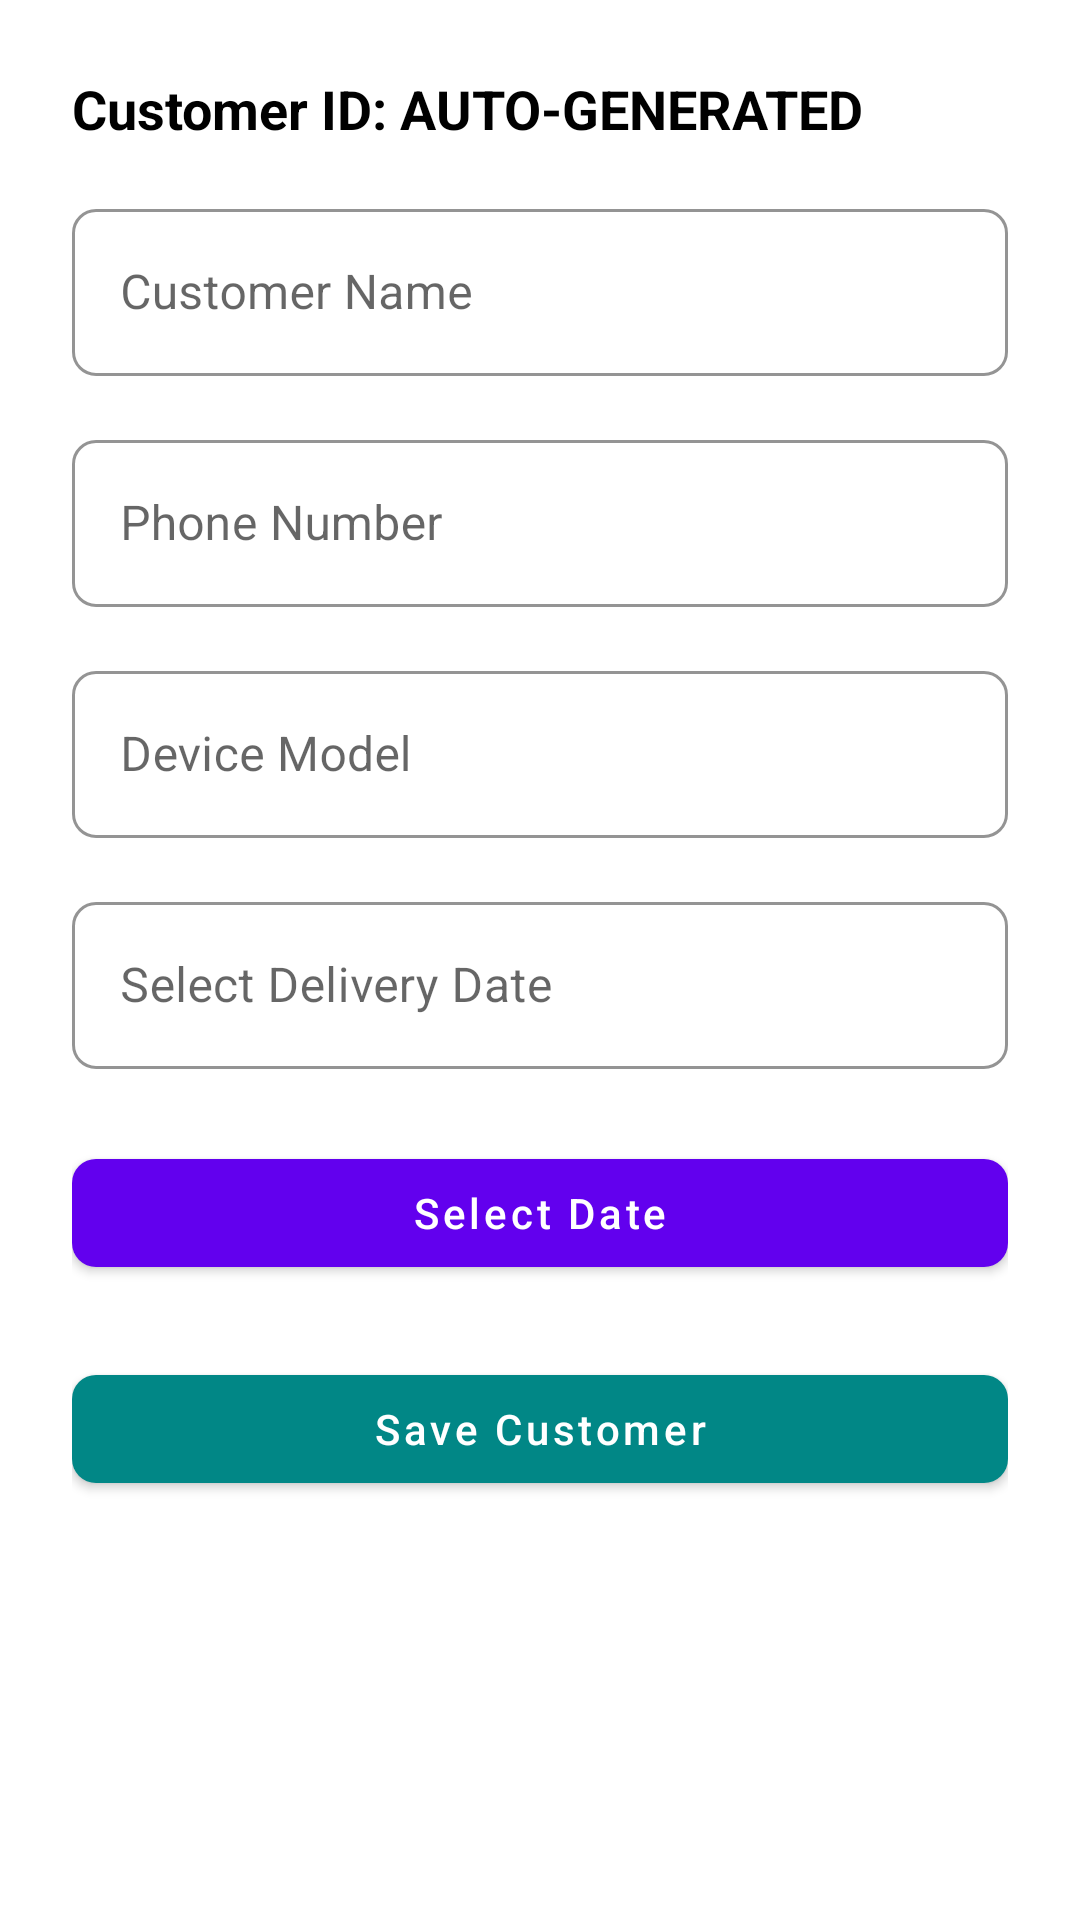

The Android layout XML behind this screen, and the referenced resources:
<!-- AndroidManifest.xml: application theme Theme.MobiFixer -->
<!-- res/layout/fragment_add_customer.xml -->
<?xml version="1.0" encoding="utf-8"?>
<LinearLayout xmlns:android="http://schemas.android.com/apk/res/android"
    xmlns:app="http://schemas.android.com/apk/res-auto"
    xmlns:tools="http://schemas.android.com/tools"
    android:layout_width="match_parent"
    android:layout_height="match_parent"
    android:orientation="vertical"
    android:padding="24dp"
    android:background="@color/white">

    
    <TextView
        android:id="@+id/tv_customer_id"
        android:layout_width="match_parent"
        android:layout_height="wrap_content"
        android:text="@string/customer_id_auto_generated"
        android:textStyle="bold"
        android:textSize="18sp"
        android:paddingBottom="16dp"
        android:textColor="@color/black"
        tools:ignore="HardcodedText" />

    
    <com.google.android.material.textfield.TextInputLayout
        android:id="@+id/til_customer_name"
        style="@style/Widget.MaterialComponents.TextInputLayout.OutlinedBox"
        android:layout_width="match_parent"
        android:layout_height="wrap_content"
        android:hint="@string/customer_name"
        app:boxStrokeColor="@color/black"
        android:layout_marginBottom="16dp"
        app:shapeAppearanceOverlay="@style/RoundedTextInputLayout">

        <com.google.android.material.textfield.TextInputEditText
            android:id="@+id/et_customer_name"
            android:layout_width="match_parent"
            android:layout_height="wrap_content"
            android:textColor="@color/black"
            android:textColorHint="@color/grey_600"
            android:minHeight="48dp" />
    </com.google.android.material.textfield.TextInputLayout>

    
    <com.google.android.material.textfield.TextInputLayout
        android:id="@+id/til_customer_phone"
        style="@style/Widget.MaterialComponents.TextInputLayout.OutlinedBox"
        android:layout_width="match_parent"
        android:layout_height="wrap_content"
        android:hint="@string/phone_number"
        app:boxStrokeColor="@color/black"
        android:layout_marginBottom="16dp"
        app:shapeAppearanceOverlay="@style/RoundedTextInputLayout">

        <com.google.android.material.textfield.TextInputEditText
            android:id="@+id/et_customer_phone"
            android:layout_width="match_parent"
            android:layout_height="wrap_content"
            android:inputType="phone"
            android:textColor="@color/black"
            android:textColorHint="@color/grey_600"
            android:minHeight="48dp" />
    </com.google.android.material.textfield.TextInputLayout>

    
    <com.google.android.material.textfield.TextInputLayout
        android:id="@+id/til_device_model"
        style="@style/Widget.MaterialComponents.TextInputLayout.OutlinedBox"
        android:layout_width="match_parent"
        android:layout_height="wrap_content"
        android:hint="@string/device_model"
        app:boxStrokeColor="@color/black"
        android:layout_marginBottom="16dp"
        app:shapeAppearanceOverlay="@style/RoundedTextInputLayout">

        <com.google.android.material.textfield.TextInputEditText
            android:id="@+id/et_device_model"
            android:layout_width="match_parent"
            android:layout_height="wrap_content"
            android:textColor="@color/black"
            android:textColorHint="@color/grey_600"
            android:minHeight="48dp" />
    </com.google.android.material.textfield.TextInputLayout>

    
    <com.google.android.material.textfield.TextInputLayout
        android:id="@+id/til_delivery_date"
        style="@style/Widget.MaterialComponents.TextInputLayout.OutlinedBox"
        android:layout_width="match_parent"
        android:layout_height="wrap_content"
        android:hint="@string/select_delivery_date"
        app:boxStrokeColor="@color/black"
        android:layout_marginBottom="16dp"
        app:shapeAppearanceOverlay="@style/RoundedTextInputLayout">

        <com.google.android.material.textfield.TextInputEditText
            android:id="@+id/tv_delivery_date"
            android:layout_width="match_parent"
            android:layout_height="wrap_content"
            android:textColor="@color/black"
            android:textColorHint="@color/grey_600"
            android:focusable="false"
            android:clickable="true"
            android:inputType="none" />
    </com.google.android.material.textfield.TextInputLayout>

    
    <com.google.android.material.button.MaterialButton
        android:id="@+id/btn_select_date"
        android:layout_width="match_parent"
        android:layout_height="wrap_content"
        android:text="@string/select_date"
        android:textAllCaps="false"
        android:layout_marginTop="8dp"
        app:backgroundTint="@color/purple_500"
        app:cornerRadius="8dp" />

    
    <com.google.android.material.button.MaterialButton
        android:id="@+id/btn_save_customer"
        android:layout_width="match_parent"
        android:layout_height="wrap_content"
        android:text="@string/save_customer"
        android:textAllCaps="false"
        android:layout_marginTop="24dp"
        app:backgroundTint="@color/teal_700"
        app:cornerRadius="8dp" />

</LinearLayout>
<!-- resources referenced by this layout -->
<resources>
  <color name="black">#000000</color>
  <color name="grey_600">#757575</color>
  <color name="purple_500">#6200EE</color>
  <color name="teal_700">#018786</color>
  <color name="white">#FFFFFF</color>
  <string name="customer_id_auto_generated">Customer ID: AUTO-GENERATED</string>
  <string name="customer_name">Customer Name</string>
  <string name="device_model">Device Model</string>
  <string name="phone_number">Phone Number</string>
  <string name="save_customer">Save Customer</string>
  <string name="select_date">Select Date</string>
  <string name="select_delivery_date">Select Delivery Date</string>
  <style name="RoundedTextInputLayout" parent="">
          <item name="cornerFamily">rounded</item>
          <item name="cornerSize">8dp</item>
      </style>
  <style name="Theme.MobiFixer" parent="Theme.MaterialComponents.DayNight.NoActionBar">
          <item name="android:windowBackground">@color/white</item>
      </style>
</resources>
